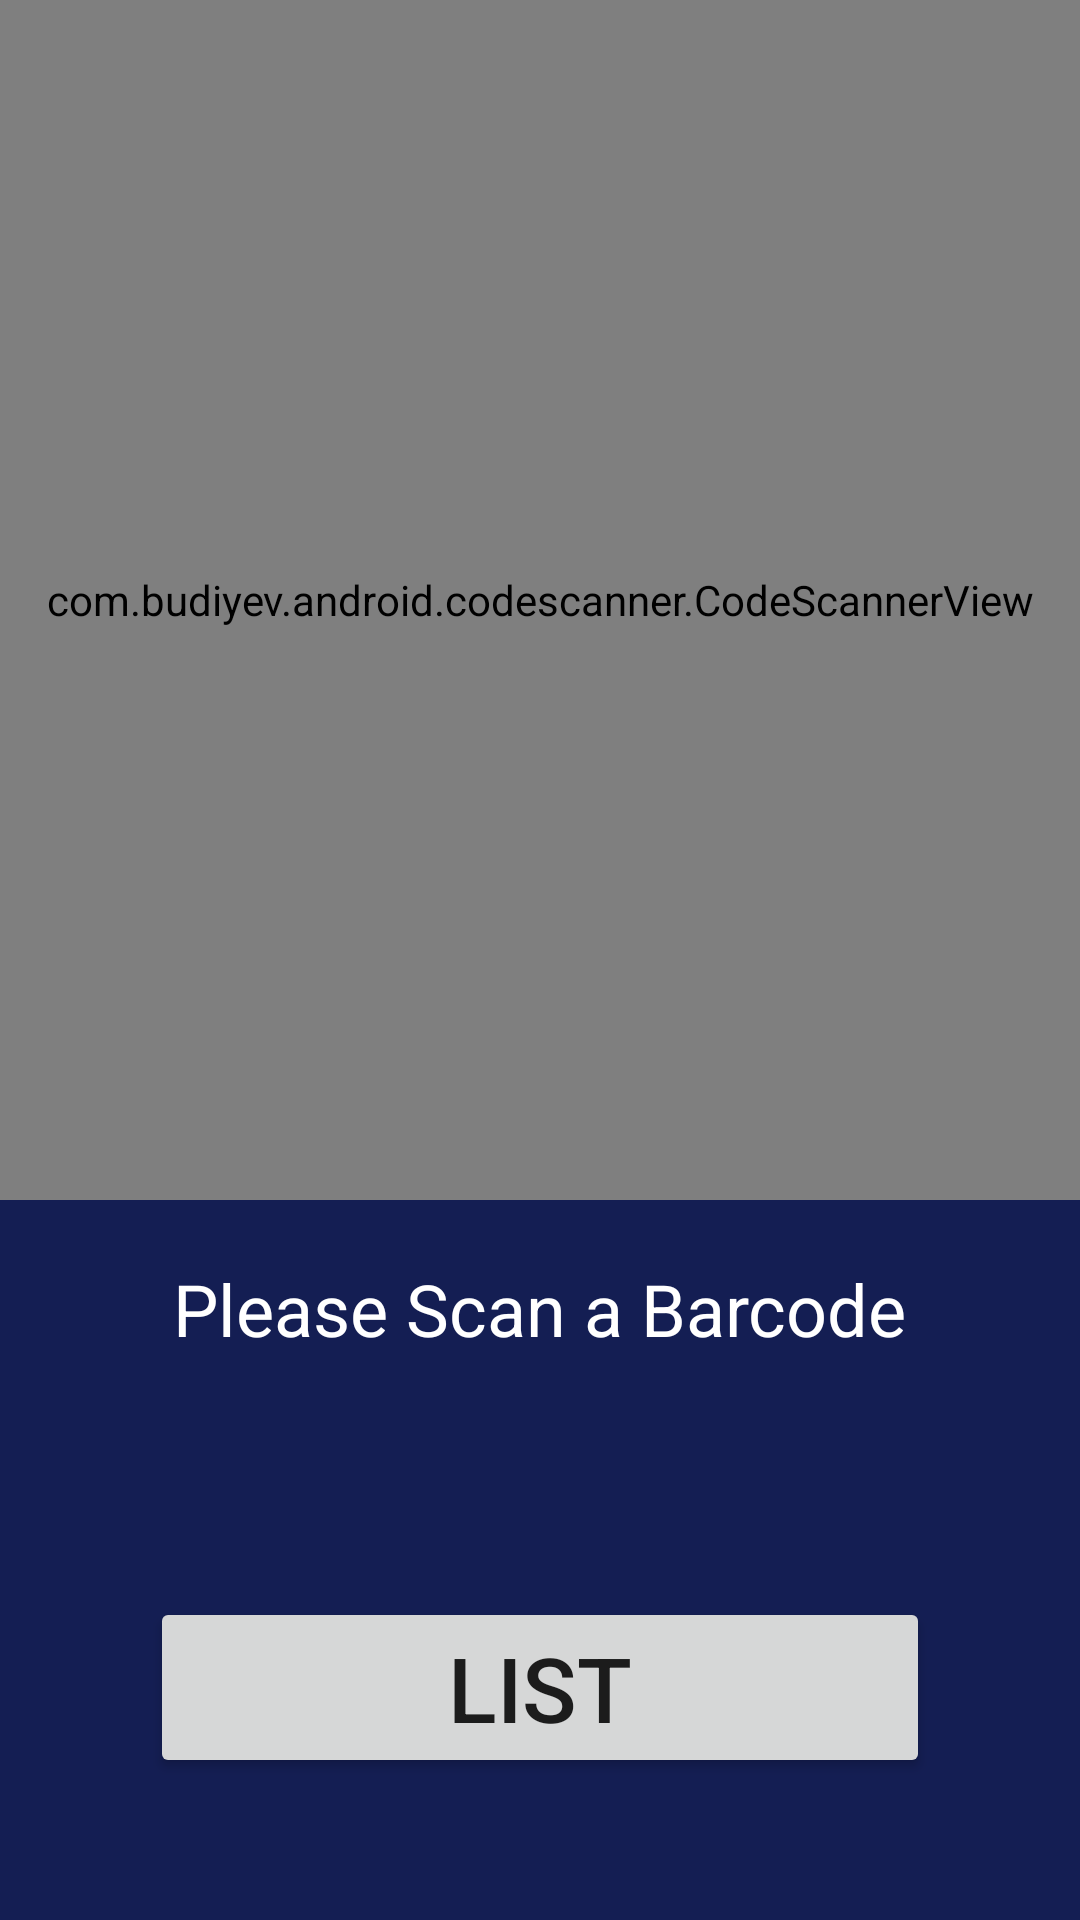

Layout XML and referenced resources for this Android screen:
<!-- AndroidManifest.xml: application theme Theme.Miniprojekt -->
<!-- res/layout/activity_main.xml -->
<?xml version="1.0" encoding="utf-8"?>
<RelativeLayout xmlns:android="http://schemas.android.com/apk/res/android"
    xmlns:app="http://schemas.android.com/apk/res-auto"
    android:layout_width="match_parent"
    android:layout_height="match_parent"
    android:background="#141E53"
    android:backgroundTintMode="add">

    <com.budiyev.android.codescanner.CodeScannerView
        android:id="@+id/scanner_view"
        android:layout_width="match_parent"
        android:layout_height="400dp"
        app:autoFocusButtonColor="@android:color/white"
        app:autoFocusButtonVisible="true"
        app:flashButtonColor="@android:color/white"
        app:flashButtonVisible="true"
        app:frameAspectRatioHeight="1"
        app:frameAspectRatioWidth="1"
        app:frameColor="@android:color/white"
        app:frameCornersRadius="0dp"
        app:frameCornersSize="50dp"
        app:frameSize="0.75"
        app:frameThickness="2dp"
        app:maskColor="#77000000" />

    <TextView
        android:id="@+id/output_textView"
        android:layout_width="wrap_content"
        android:layout_height="wrap_content"
        android:layout_below="@+id/scanner_view"
        android:layout_centerHorizontal="true"
        android:layout_margin="20dp"
        android:text="Please Scan a Barcode"
        android:textColor="@color/white"
        android:textSize="24dp"
        />

    <Button
        android:id="@+id/button2"
        android:layout_width="100dp"
        android:layout_height="wrap_content"
        android:layout_below="@+id/output_textView"
        android:layout_alignParentStart="true"
        android:layout_alignParentEnd="true"
        android:layout_centerHorizontal="true"
        android:layout_marginStart="50dp"
        android:layout_marginTop="60dp"
        android:layout_marginEnd="50dp"
        android:onClick="sendMessage"
        android:text="LIST"
        android:textSize="30dp" />
</RelativeLayout>
<!-- resources referenced by this layout -->
<resources>
  <color name="white">#FFFFFFFF</color>
  <style name="Theme.Miniprojekt" parent="Theme.MaterialComponents.DayNight.DarkActionBar">
          
          <item name="colorPrimary">@color/purple_500</item>
          <item name="colorPrimaryVariant">@color/purple_700</item>
          <item name="colorOnPrimary">@color/white</item>
          
          <item name="colorSecondary">@color/teal_200</item>
          <item name="colorSecondaryVariant">@color/teal_700</item>
          <item name="colorOnSecondary">@color/black</item>
          
          <item name="android:statusBarColor" tools:targetApi="l">?attr/colorPrimaryVariant</item>
          
      </style>
  <color name="purple_500">#FF6200EE</color>
  <color name="purple_700">#FF3700B3</color>
  <color name="teal_200">#FF03DAC5</color>
  <color name="teal_700">#FF018786</color>
  <color name="black">#FF000000</color>
</resources>
